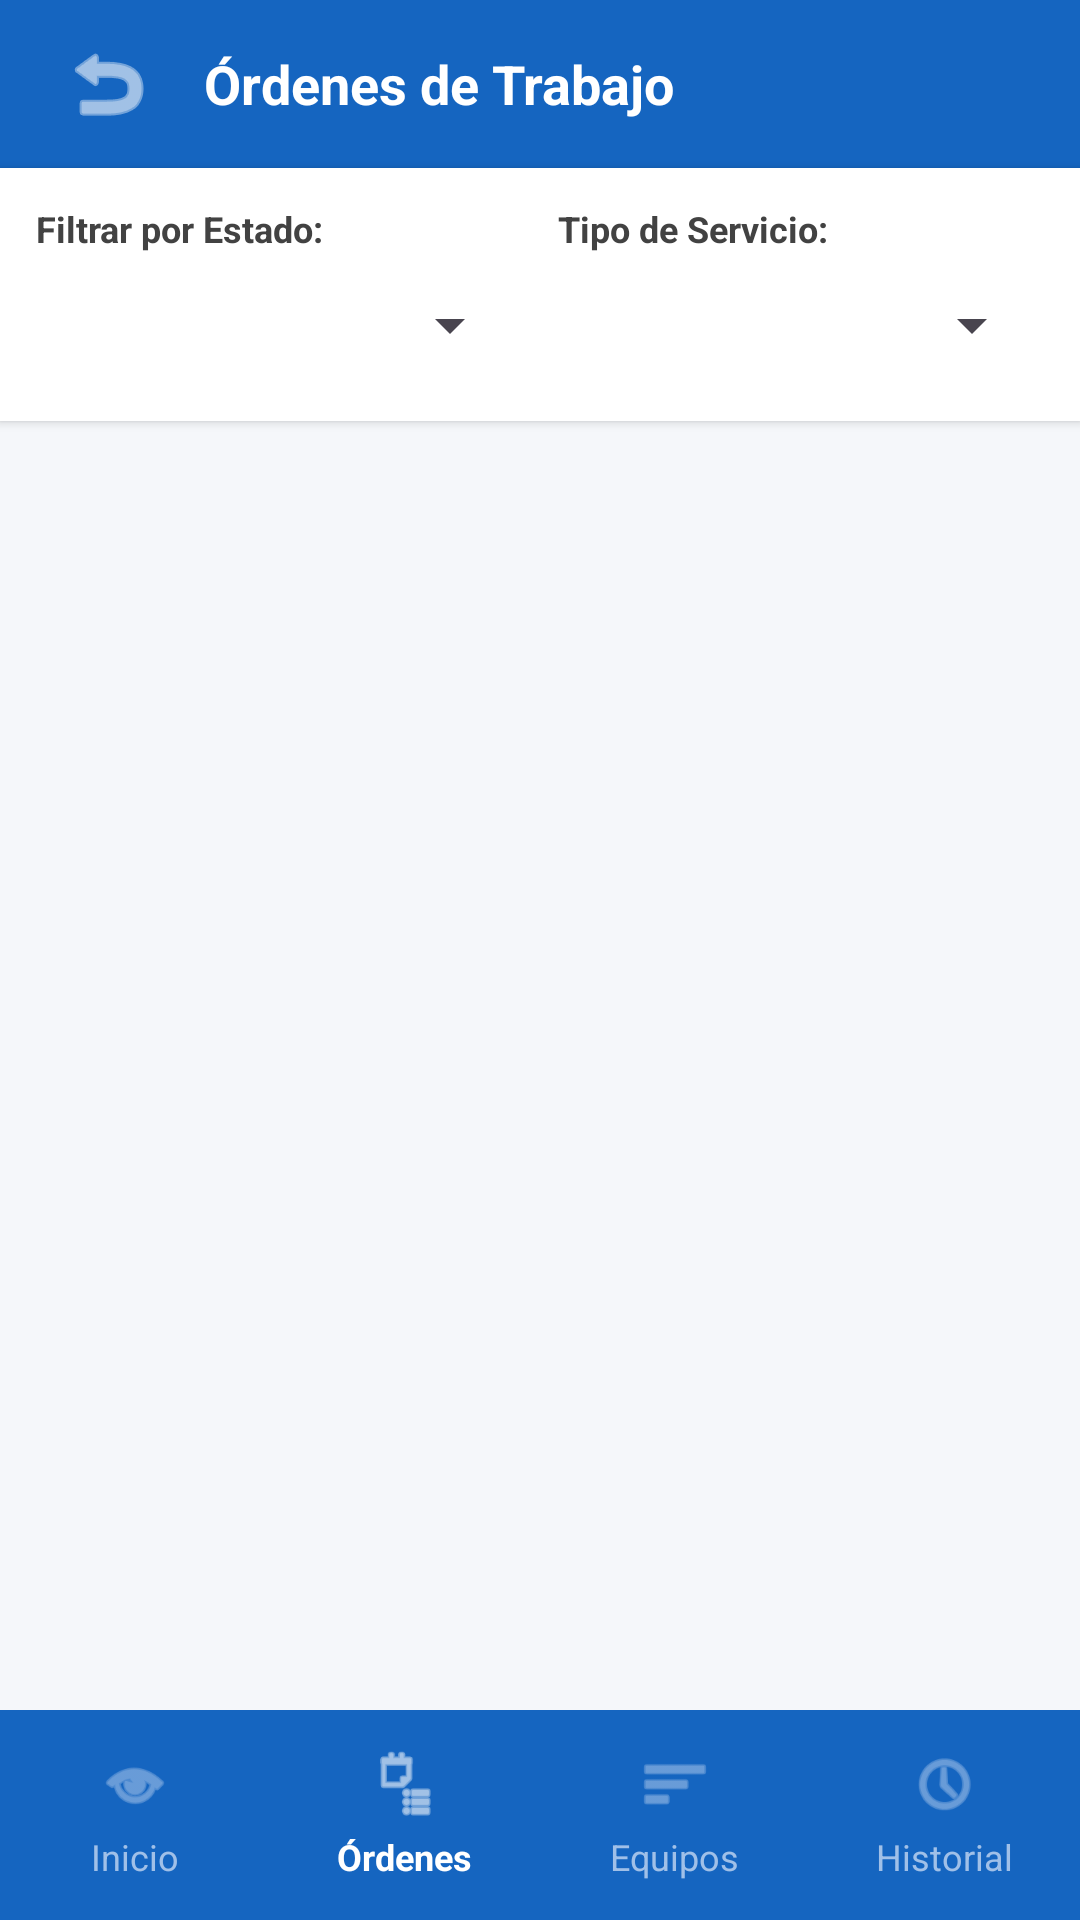

This screen was rendered from an Android layout file. Write that file and the resources it references.
<!-- AndroidManifest.xml: application theme Theme.ClimaTrack -->
<!-- res/layout/activity_ordenes.xml -->
<?xml version="1.0" encoding="utf-8"?>
<LinearLayout xmlns:android="http://schemas.android.com/apk/res/android"
    xmlns:app="http://schemas.android.com/apk/res-auto"
    android:layout_width="match_parent"
    android:layout_height="match_parent"
    android:background="#F5F7FA"
    android:orientation="vertical">

    
    <LinearLayout
        android:layout_width="match_parent"
        android:layout_height="56dp"
        android:background="@color/color_primary"
        android:gravity="center_vertical"
        android:orientation="horizontal"
        android:paddingHorizontal="12dp">

        <ImageButton
            android:id="@+id/btnVolverDashboard"
            android:layout_width="48dp"
            android:layout_height="48dp"
            android:background="?attr/selectableItemBackgroundBorderless"
            android:contentDescription="Volver al Dashboard"
            android:src="@android:drawable/ic_menu_revert"
            app:tint="@color/white" />

        <TextView
            android:layout_width="wrap_content"
            android:layout_height="wrap_content"
            android:layout_marginStart="8dp"
            android:text="Órdenes de Trabajo"
            android:textColor="@color/white"
            android:textSize="18sp"
            android:textStyle="bold" />
    </LinearLayout>

    
    <LinearLayout
        android:layout_width="match_parent"
        android:layout_height="wrap_content"
        android:background="@color/white"
        android:elevation="2dp"
        android:orientation="horizontal"
        android:padding="12dp"
        android:weightSum="2">

        
        <LinearLayout
            android:layout_width="0dp"
            android:layout_height="wrap_content"
            android:layout_marginEnd="6dp"
            android:layout_weight="1"
            android:orientation="vertical">

            <TextView
                android:layout_width="wrap_content"
                android:layout_height="wrap_content"
                android:text="Filtrar por Estado:"
                android:textColor="@color/text_secondary"
                android:textSize="12sp"
                android:textStyle="bold" />

            <Spinner
                android:id="@+id/spinnerEstado"
                android:layout_width="match_parent"
                android:layout_height="40dp"
                android:layout_marginTop="4dp" />
        </LinearLayout>

        
        <LinearLayout
            android:layout_width="0dp"
            android:layout_height="wrap_content"
            android:layout_marginStart="6dp"
            android:layout_weight="1"
            android:orientation="vertical">

            <TextView
                android:layout_width="wrap_content"
                android:layout_height="wrap_content"
                android:text="Tipo de Servicio:"
                android:textColor="@color/text_secondary"
                android:textSize="12sp"
                android:textStyle="bold" />

            <Spinner
                android:id="@+id/spinnerTipo"
                android:layout_width="match_parent"
                android:layout_height="40dp"
                android:layout_marginTop="4dp" />
        </LinearLayout>

    </LinearLayout>

    
    <androidx.recyclerview.widget.RecyclerView
        android:id="@+id/rvOrdenes"
        android:layout_width="match_parent"
        android:layout_height="0dp"
        android:layout_weight="1"
        android:clipToPadding="false"
        android:paddingVertical="8dp" />

    
    <LinearLayout
        android:id="@+id/bottomNavBar"
        android:layout_width="match_parent"
        android:layout_height="70dp"
        android:background="#1565C0"
        android:baselineAligned="false"
        android:gravity="center_vertical"
        android:orientation="horizontal"
        android:weightSum="4">

        
        <LinearLayout
            android:id="@+id/nav_inicio"
            android:layout_width="0dp"
            android:layout_height="wrap_content"
            android:layout_weight="1"
            android:clickable="true"
            android:focusable="true"
            android:gravity="center"
            android:orientation="vertical">
            <ImageView
                android:layout_width="24dp"
                android:layout_height="24dp"
                android:src="@android:drawable/ic_menu_view"
                app:tint="#A0C0E8" />
            <TextView
                android:layout_width="wrap_content"
                android:layout_height="wrap_content"
                android:layout_marginTop="4dp"
                android:text="Inicio"
                android:textColor="#A0C0E8"
                android:textSize="12sp" />
        </LinearLayout>

        
        <LinearLayout
            android:id="@+id/nav_ordenes"
            android:layout_width="0dp"
            android:layout_height="wrap_content"
            android:layout_weight="1"
            android:clickable="true"
            android:focusable="true"
            android:gravity="center"
            android:orientation="vertical">
            <ImageView
                android:layout_width="24dp"
                android:layout_height="24dp"
                android:src="@android:drawable/ic_menu_agenda"
                app:tint="#FFFFFF" />
            <TextView
                android:layout_width="wrap_content"
                android:layout_height="wrap_content"
                android:layout_marginTop="4dp"
                android:text="Órdenes"
                android:textColor="#FFFFFF"
                android:textSize="12sp"
                android:textStyle="bold" />
        </LinearLayout>

        
        <LinearLayout
            android:id="@+id/nav_equipos"
            android:layout_width="0dp"
            android:layout_height="wrap_content"
            android:layout_weight="1"
            android:clickable="true"
            android:focusable="true"
            android:gravity="center"
            android:orientation="vertical">
            <ImageView
                android:layout_width="24dp"
                android:layout_height="24dp"
                android:src="@android:drawable/ic_menu_sort_by_size"
                app:tint="#A0C0E8" />
            <TextView
                android:layout_width="wrap_content"
                android:layout_height="wrap_content"
                android:layout_marginTop="4dp"
                android:text="Equipos"
                android:textColor="#A0C0E8"
                android:textSize="12sp" />
        </LinearLayout>

        
        <LinearLayout
            android:id="@+id/nav_historial"
            android:layout_width="0dp"
            android:layout_height="wrap_content"
            android:layout_weight="1"
            android:clickable="true"
            android:focusable="true"
            android:gravity="center"
            android:orientation="vertical">
            <ImageView
                android:layout_width="24dp"
                android:layout_height="24dp"
                android:src="@android:drawable/ic_menu_recent_history"
                app:tint="#A0C0E8" />
            <TextView
                android:layout_width="wrap_content"
                android:layout_height="wrap_content"
                android:layout_marginTop="4dp"
                android:text="Historial"
                android:textColor="#A0C0E8"
                android:textSize="12sp" />
        </LinearLayout>
    </LinearLayout>

</LinearLayout>
<!-- resources referenced by this layout -->
<resources>
  <color name="color_primary">#1565C0</color>
  <color name="text_secondary">#424242</color>
  <color name="white">#FFFFFFFF</color>
  <style name="Theme.ClimaTrack" parent="Base.Theme.ClimaTrack" />
  <style name="Base.Theme.ClimaTrack" parent="Theme.Material3.DayNight.NoActionBar">
          
          
      </style>
</resources>
